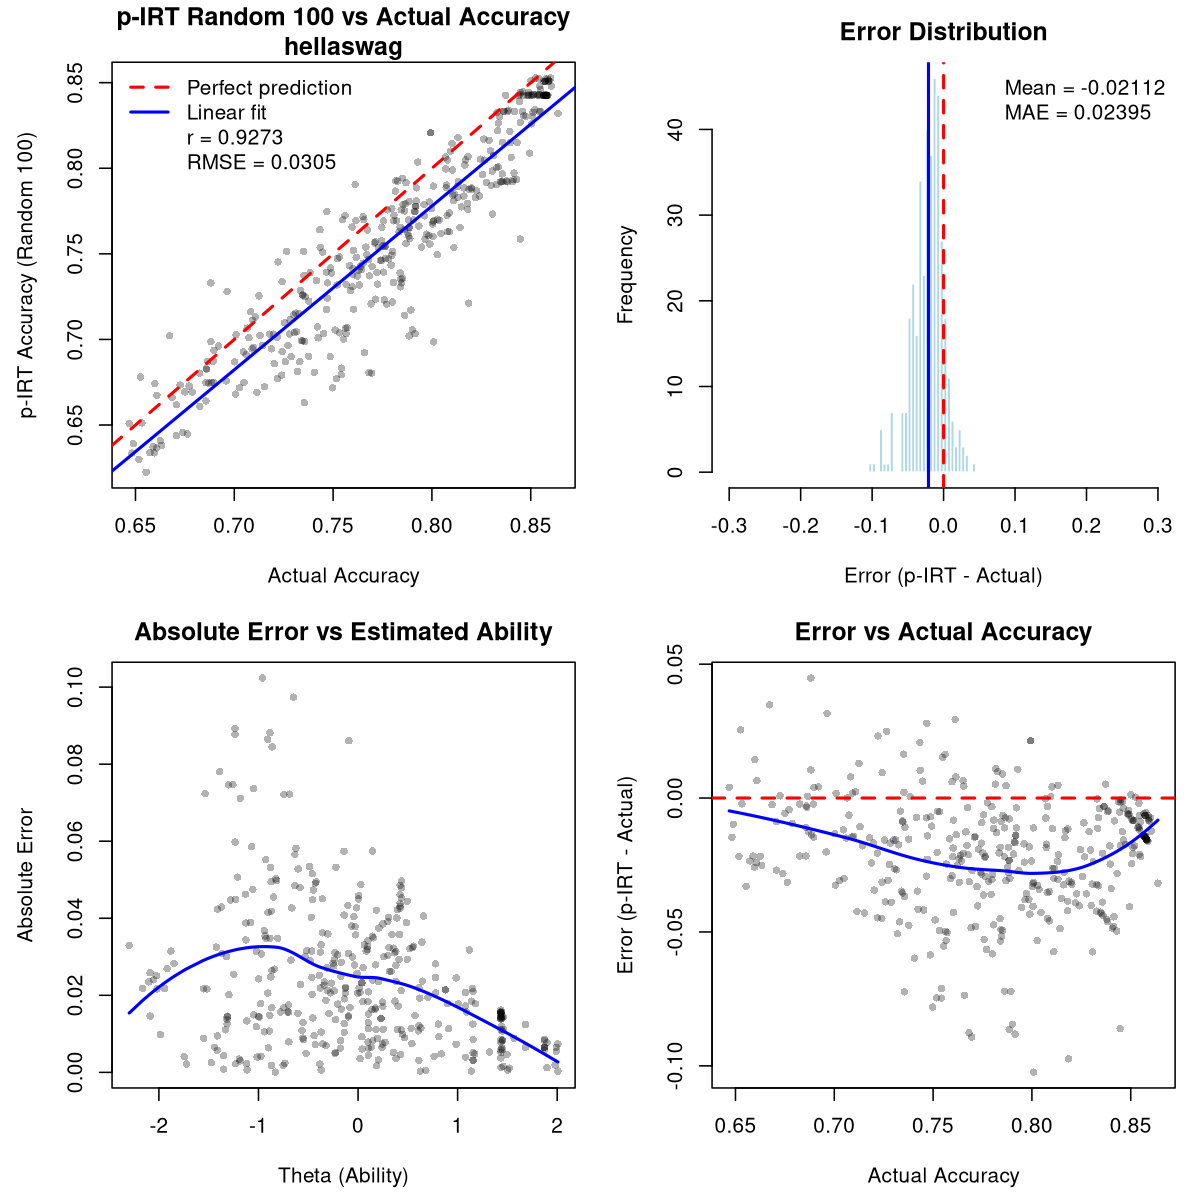

Source data for this figure (header and first rows):
model, pirt_accuracy, theta, n_subset_items, n_all_items, avg_observed, avg_predicted, actual_accuracy, n_items, error, abs_error, squared_error
0-hero/Matter-0.1-Slim-7B-preview, 0.7255, -0.552, 100, 5711, 0.71, 0.7257, 0.7125, 5711, 0.01297, 0.01297, 0.0001681
0-hero/Matter-0.2-32B, 0.7208, -0.6346, 100, 5711, 0.77, 0.7199, 0.7692, 5711, -0.04845, 0.04845, 0.002348
222gate/Blurdus-7b-v0.1, 0.8513, 1.898, 100, 5711, 0.85, 0.8513, 0.8501, 5711, 0.001194, 0.001194, 1.42644047100196e-06
AA051610/A0121, 0.702, -0.9065, 100, 5711, 0.78, 0.7006, 0.7885, 5711, -0.08644, 0.08644, 0.007472
AA051610/A0127, 0.7391, -0.3712, 100, 5711, 0.79, 0.7382, 0.7722, 5711, -0.0331, 0.0331, 0.001096
AA051610/A12P, 0.6988, -0.9411, 100, 5711, 0.73, 0.6983, 0.7356, 5711, -0.03677, 0.03677, 0.001352
AA051611/O0201, 0.7323, -0.4703, 100, 5711, 0.78, 0.7314, 0.7725, 5711, -0.04028, 0.04028, 0.001622
abhishek/autotrain-llama3-70b-orpo-v1, 0.7804, 0.2451, 100, 5711, 0.84, 0.7793, 0.7986, 5711, -0.01825, 0.01825, 0.000333
abhishek/autotrain-llama3-8b-open-hermes…, 0.6457, -1.848, 100, 5711, 0.63, 0.646, 0.674, 5711, -0.02822, 0.02822, 0.0007965
abhishek/autotrain-mixtral7x8b-math, 0.7219, -0.6236, 100, 5711, 0.79, 0.7207, 0.7801, 5711, -0.05819, 0.05819, 0.003386
abideen/NexoNimbus-MoE-2x7B, 0.7687, 0.09404, 100, 5711, 0.74, 0.7692, 0.8006, 5711, -0.03188, 0.03188, 0.001016
acrastt/kalomaze-stuff, 0.748, -0.2252, 100, 5711, 0.75, 0.748, 0.7617, 5711, -0.01369, 0.01369, 0.0001873
adamo1139/Yi-34B-200K-AEZAKMI-RAW-2301, 0.7231, -0.6016, 100, 5711, 0.77, 0.7222, 0.7759, 5711, -0.05281, 0.05281, 0.002789
adamo1139/yi-34b-200k-rawrr-dpo-2, 0.7206, -0.635, 100, 5711, 0.76, 0.7199, 0.7771, 5711, -0.05654, 0.05654, 0.003197
aihub-app/ZySec-7B-v1, 0.756, -0.09717, 100, 5711, 0.73, 0.7565, 0.7869, 5711, -0.03087, 0.03087, 0.0009529
allknowingroger/JaskierMistral-7B-slerp, 0.8508, 1.872, 100, 5711, 0.84, 0.851, 0.8594, 5711, -0.008587, 0.008587, 7.37443621461081e-05
allknowingroger/LimmyAutomerge-7B-slerp, 0.8425, 1.435, 100, 5711, 0.83, 0.8428, 0.8566, 5711, -0.01406, 0.01406, 0.0001976
allknowingroger/M7merge-7B-slerp, 0.8508, 1.872, 100, 5711, 0.84, 0.851, 0.8573, 5711, -0.006486, 0.006486, 4.20713815830459e-05
allknowingroger/Multimerge-12B-MoE, 0.8425, 1.435, 100, 5711, 0.83, 0.8428, 0.858, 5711, -0.01546, 0.01546, 0.0002389
allknowingroger/StarlingDolphin-7B-slerp, 0.7541, -0.1235, 100, 5711, 0.72, 0.7547, 0.7762, 5711, -0.02209, 0.02209, 0.0004879
alnrg2arg/blockchainlabs_test3_seminar, 0.8425, 1.435, 100, 5711, 0.83, 0.8428, 0.8564, 5711, -0.01388, 0.01388, 0.0001927
aloobun/Cypher-7B, 0.799, 0.5341, 100, 5711, 0.78, 0.7993, 0.8104, 5711, -0.0114, 0.0114, 0.00013
Alsebay/L3-krai-test-2, 0.675, -1.31, 100, 5711, 0.68, 0.6749, 0.6895, 5711, -0.01458, 0.01458, 0.0002125
amazingvince/where-llambo-7b, 0.7258, -0.5542, 100, 5711, 0.74, 0.7256, 0.7347, 5711, -0.008903, 0.008903, 7.92562495642657e-05
andysalerno/openchat-nectar-0.11, 0.732, -0.4645, 100, 5711, 0.74, 0.7318, 0.7566, 5711, -0.02465, 0.02465, 0.0006076
andysalerno/rainbowfish-v6, 0.7641, 0.02022, 100, 5711, 0.75, 0.7643, 0.7433, 5711, 0.02075, 0.02075, 0.0004305
APMIC/caigun-lora-model-34B-v2, 0.7352, -0.4297, 100, 5711, 0.79, 0.7342, 0.7843, 5711, -0.04909, 0.04909, 0.00241
aqweteddy/mistral_tv-neural-marconroni, 0.7843, 0.3164, 100, 5711, 0.79, 0.7842, 0.8105, 5711, -0.02623, 0.02623, 0.0006878
arcee-ai/Clown-DPO-Extended, 0.8522, 1.992, 100, 5711, 0.84, 0.8524, 0.8576, 5711, -0.005447, 0.005447, 2.9667572328746e-05
argilla/distilabeled-Marcoro14-7B-slerp-…, 0.822, 0.9104, 100, 5711, 0.8, 0.8224, 0.8333, 5711, -0.01134, 0.01134, 0.0001287
ArianAskari/NeuralHermes-2.5-Mistral-7B, 0.7692, 0.1028, 100, 5711, 0.74, 0.7698, 0.7755, 5711, -0.006271, 0.006271, 3.93293743843477e-05
Artples/L-MChat-7b, 0.7515, -0.1689, 100, 5711, 0.74, 0.7517, 0.7801, 5711, -0.02856, 0.02856, 0.0008159
augmxnt/shisa-base-7b-v1, 0.6742, -1.315, 100, 5711, 0.65, 0.6746, 0.6598, 5711, 0.01438, 0.01438, 0.0002067
automerger/Experiment26Yamshadow-7B, 0.8425, 1.435, 100, 5711, 0.83, 0.8428, 0.8564, 5711, -0.01388, 0.01388, 0.0001927
automerger/PasticheInex12-7B, 0.8513, 1.898, 100, 5711, 0.85, 0.8513, 0.859, 5711, -0.007736, 0.007736, 5.9842570609901e-05
AwanLLM/Awanllm-Llama-3-8B-Instruct-ORPO…, 0.6803, -1.228, 100, 5711, 0.71, 0.6798, 0.6825, 5711, -0.002254, 0.002254, 5.07989068146891e-06
Azazelle/SlimMelodicMaid, 0.7619, -0.01309, 100, 5711, 0.75, 0.7621, 0.8046, 5711, -0.04271, 0.04271, 0.001824
Azure99/blossom-v5-7b, 0.6781, -1.248, 100, 5711, 0.65, 0.6786, 0.6526, 5711, 0.02547, 0.02547, 0.0006485
BarraHome/zephyr-dpo-v2, 0.69, -1.068, 100, 5711, 0.7, 0.6898, 0.7486, 5711, -0.05857, 0.05857, 0.003431
BFauber/lora_llama2-13b_10e5_r128_a16, 0.739, -0.3703, 100, 5711, 0.78, 0.7382, 0.7384, 5711, 0.0005777, 0.0005777, 3.33762092480503e-07
BFauber/lora_llama2-13b_10e5_r2_a64, 0.7286, -0.5216, 100, 5711, 0.77, 0.7279, 0.7335, 5711, -0.004907, 0.004907, 2.40809826551932e-05
bn22/OpenHermes-2.5-Mistral-7B-MISALIGNE…, 0.7692, 0.1028, 100, 5711, 0.74, 0.7698, 0.7822, 5711, -0.01293, 0.01293, 0.0001671
bofenghuang/vigostral-7b-chat, 0.7461, -0.2512, 100, 5711, 0.74, 0.7462, 0.7745, 5711, -0.02835, 0.02835, 0.0008035
bongchoi/MoMo-70B-LoRA-V1.1, 0.776, 0.1843, 100, 5711, 0.82, 0.7752, 0.8181, 5711, -0.04208, 0.04208, 0.00177
brucethemoose/Yi-34B-200K-DARE-merge-v5, 0.7033, -0.8853, 100, 5711, 0.77, 0.7021, 0.7915, 5711, -0.08814, 0.08814, 0.007769
CausalLM/72B-preview, 0.6771, -1.301, 100, 5711, 0.77, 0.6754, 0.7517, 5711, -0.07463, 0.07463, 0.00557
cgato/Thespis-7b-v0.2-SFTTest-3Epoch, 0.7546, -0.1274, 100, 5711, 0.76, 0.7545, 0.7764, 5711, -0.02182, 0.02182, 0.0004761
chanwit/flux-base-optimized, 0.7143, -0.7068, 100, 5711, 0.69, 0.7148, 0.73, 5711, -0.01568, 0.01568, 0.0002458
ChaoticNeutrals/Prima-LelantaclesV7-expe…, 0.8342, 1.178, 100, 5711, 0.82, 0.8345, 0.852, 5711, -0.01784, 0.01784, 0.0003182
chargoddard/MixtralRPChat-ZLoss, 0.7494, -0.2221, 100, 5711, 0.82, 0.7482, 0.8027, 5711, -0.05323, 0.05323, 0.002834
chlee10/T3Q-Merge-Mistral7B, 0.8425, 1.435, 100, 5711, 0.83, 0.8428, 0.858, 5711, -0.01546, 0.01546, 0.0002389
chrlu/zephyr-7b-gemma-hinge, 0.733, -0.4537, 100, 5711, 0.76, 0.7326, 0.7472, 5711, -0.01412, 0.01412, 0.0001993
chujiezheng/Starling-LM-7B-beta-ExPO, 0.7318, -0.4645, 100, 5711, 0.73, 0.7318, 0.7633, 5711, -0.03148, 0.03148, 0.0009909
cloudyu/Truthful_DPO_TomGrc_FusionNet_34…, 0.8066, 0.6266, 100, 5711, 0.86, 0.8056, 0.8069, 5711, -0.000307, 0.000307, 9.42550950892495e-08
cognitivecomputations/dolphin-2.8-experi…, 0.7717, 0.1325, 100, 5711, 0.77, 0.7717, 0.7652, 5711, 0.006522, 0.006522, 4.25406771026346e-05
cognitivecomputations/MegaDolphin-120b, 0.7899, 0.3905, 100, 5711, 0.82, 0.7894, 0.83, 5711, -0.04008, 0.04008, 0.001606
Community-LM/llava-v1.5-13b-hf, 0.6749, -1.321, 100, 5711, 0.71, 0.6743, 0.705, 5711, -0.03008, 0.03008, 0.0009047
core-3/kuno-royale-v3-7b, 0.8269, 1.008, 100, 5711, 0.81, 0.8272, 0.8447, 5711, -0.0178, 0.0178, 0.000317
CorticalStack/mistral-7b-openhermes-sft, 0.7374, -0.3836, 100, 5711, 0.74, 0.7373, 0.7352, 5711, 0.002146, 0.002146, 4.60688053379809e-06
CorticalStack/mistral-7b-slimorca-sft, 0.77, 0.1065, 100, 5711, 0.77, 0.77, 0.7549, 5711, 0.01516, 0.01516, 0.0002297
... 326 more rows
